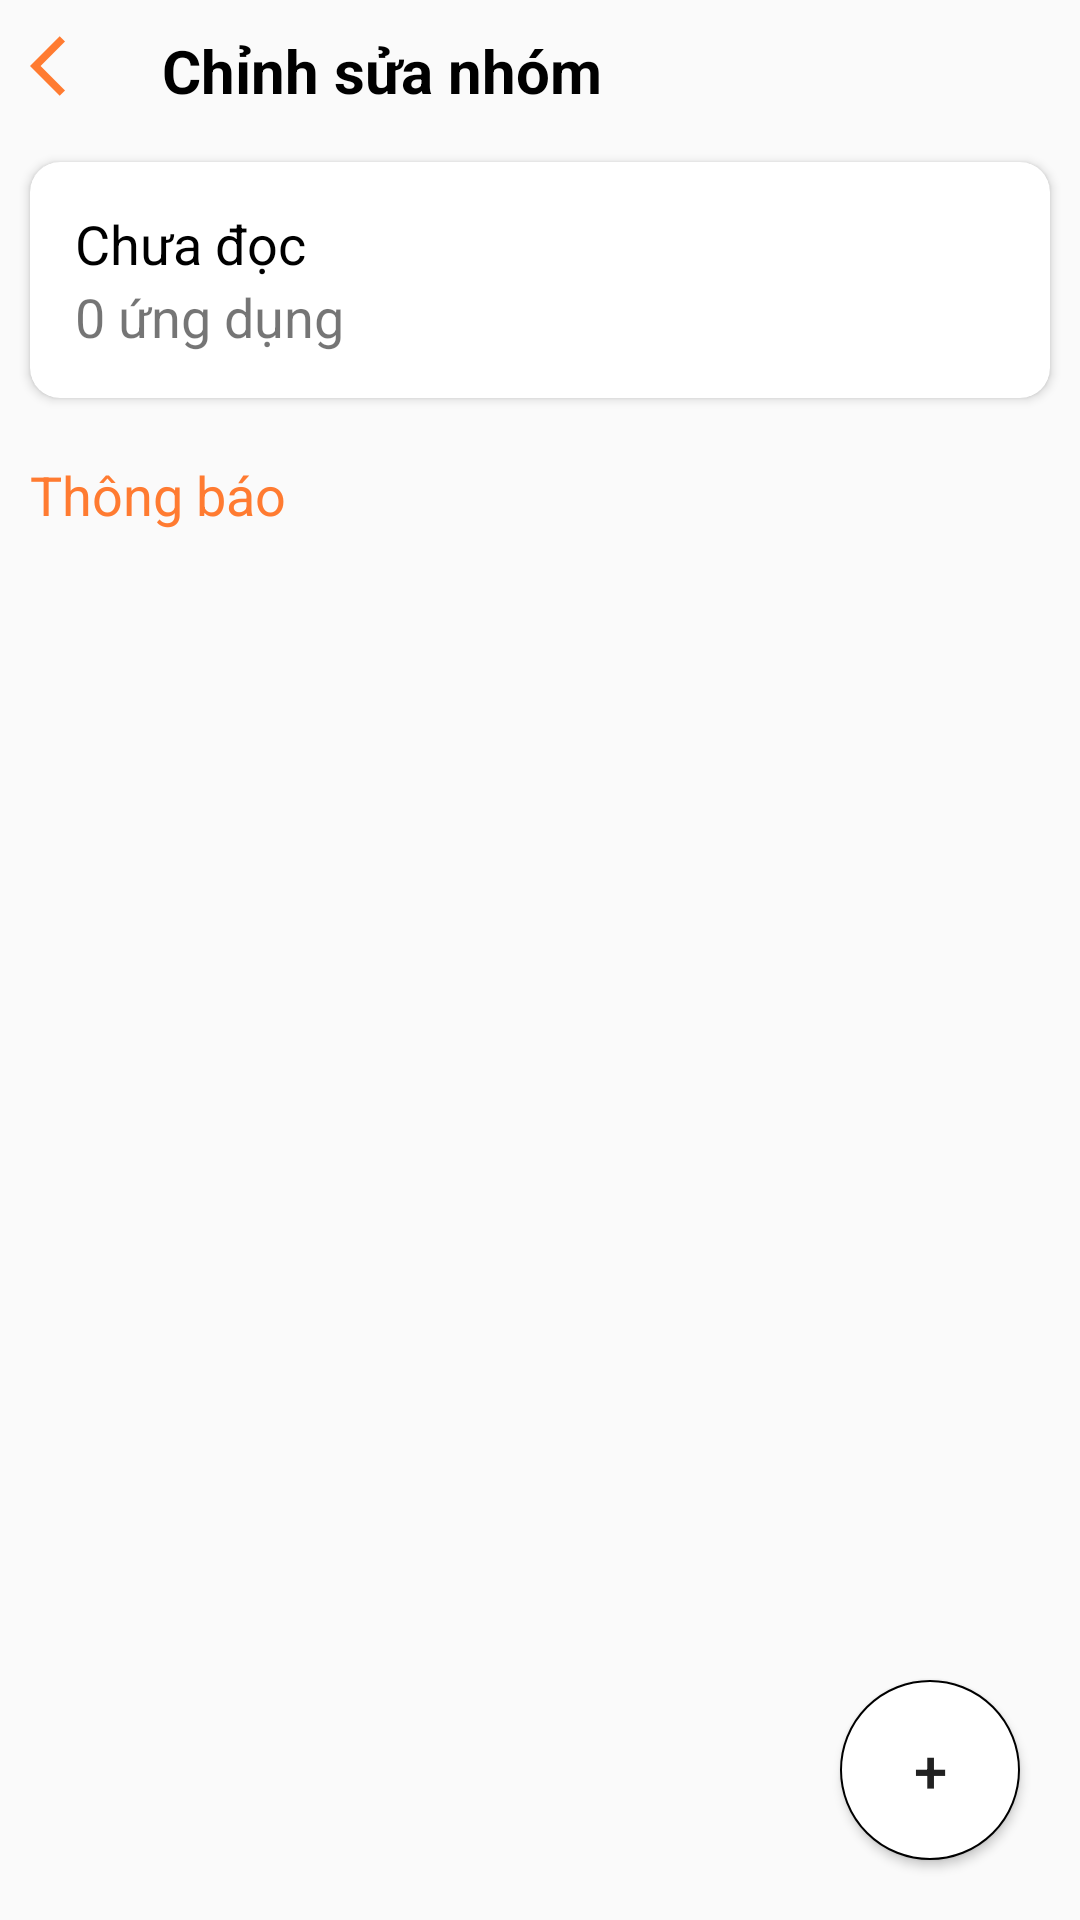

Here is an Android app screen rendered from its layout file. Give the layout XML and the strings, colors and styles it references.
<!-- AndroidManifest.xml: application theme Theme.Notisave -->
<!-- res/layout/fragment_edit_group.xml -->
<?xml version="1.0" encoding="utf-8"?>
<androidx.constraintlayout.widget.ConstraintLayout xmlns:android="http://schemas.android.com/apk/res/android"
    android:layout_width="match_parent"
    android:layout_height="match_parent"
    xmlns:app="http://schemas.android.com/apk/res-auto">
    <LinearLayout
        android:id="@+id/llHeader"
        android:weightSum="3"
        android:padding="10dp"
        app:layout_constraintTop_toTopOf="parent"
        android:layout_width="match_parent"
        android:layout_height="wrap_content">
        <ImageView
            android:src="@drawable/icon_back"
            android:layout_width="wrap_content"
            android:layout_height="wrap_content"/>
        <TextView
            android:layout_weight="2"
            android:layout_marginStart="20dp"
            android:textColor="@color/black"
            android:textStyle="bold"
            android:textSize="20dp"
            android:gravity="center_vertical"
            android:text="@string/edit_group"
            android:layout_width="wrap_content"
            android:layout_height="match_parent"/>

    </LinearLayout>
    <androidx.cardview.widget.CardView
        android:id="@+id/cardView"
        app:layout_constraintTop_toBottomOf="@id/llHeader"
        android:layout_width="match_parent"
        android:layout_height="wrap_content"
        xmlns:app="http://schemas.android.com/apk/res-auto"
        android:background="@color/white"
        android:layout_margin="10dp"
        app:cardCornerRadius="10dp">
        <LinearLayout
            android:layout_width="match_parent"
            android:layout_height="match_parent"
            android:orientation="vertical"
            android:padding="15dp">
            <TextView
                android:id="@+id/tvTitle"
                android:textSize="18dp"
                android:text="Chưa đọc"
                android:textColor="@color/black"
                android:layout_width="wrap_content"
                android:layout_height="wrap_content"/>
            <TextView
                android:id="@+id/tvTotalApp"
                android:textSize="18dp"
                android:text="0 ứng dụng"
                android:layout_width="wrap_content"
                android:layout_height="wrap_content"/>
        </LinearLayout>
    </androidx.cardview.widget.CardView>
    <TextView
        android:id="@+id/tvNotification"
        android:layout_marginTop="10dp"
        android:textSize="18dp"
        android:textColor="@color/colorAccent"
        android:padding="10dp"
        android:text="@string/notification"
        app:layout_constraintTop_toBottomOf="@id/cardView"
        android:layout_width="match_parent"
        android:layout_height="wrap_content"/>
    <androidx.recyclerview.widget.RecyclerView
        app:layout_constraintTop_toBottomOf="@id/tvNotification"
        android:layout_width="match_parent"
        android:layout_height="0dp"/>
    <androidx.appcompat.widget.AppCompatButton
        android:id="@+id/btnAddGroup"
        android:background="@drawable/circle_btn"
        app:layout_constraintBottom_toBottomOf="parent"
        app:layout_constraintEnd_toEndOf="parent"
        android:layout_width="60dp"
        android:layout_height="60dp"
        android:text="+"
        android:textSize="20dp"
        android:layout_margin="20dp">
    </androidx.appcompat.widget.AppCompatButton>
</androidx.constraintlayout.widget.ConstraintLayout>
<!-- resources referenced by this layout -->
<resources>
  <color name="black">#FF000000</color>
  <color name="colorAccent">#FF7B31</color>
  <color name="white">#FFFFFFFF</color>
  <!-- drawable circle_btn (drawable) -->
  <?xml version="1.0" encoding="utf-8"?>
  <shape xmlns:android="http://schemas.android.com/apk/res/android">
      <corners android:radius="200dp"/>
      <size android:width="60dp"
          android:height="60dp"/>
      <solid android:color="#ffff"/>
      <stroke
          android:width="0.5dp"
          android:color="#000000"/>
  
  </shape>
  <!-- drawable icon_back (drawable) -->
  <vector android:autoMirrored="true" android:height="24dp"
      android:tint="#FF7B31" android:viewportHeight="24"
      android:viewportWidth="24" android:width="24dp" xmlns:android="http://schemas.android.com/apk/res/android">
      <path android:fillColor="#FF7B31" android:pathData="M11.67,3.87L9.9,2.1 0,12l9.9,9.9 1.77,-1.77L3.54,12z"/>
  </vector>
  <string name="edit_group">Chỉnh sửa nhóm</string>
  <string name="notification">Thông báo</string>
  <style name="Theme.Notisave" parent="Base.Theme.Notisave" />
  <style name="Base.Theme.Notisave" parent="Theme.AppCompat.Light.NoActionBar">
          
          
      </style>
</resources>
